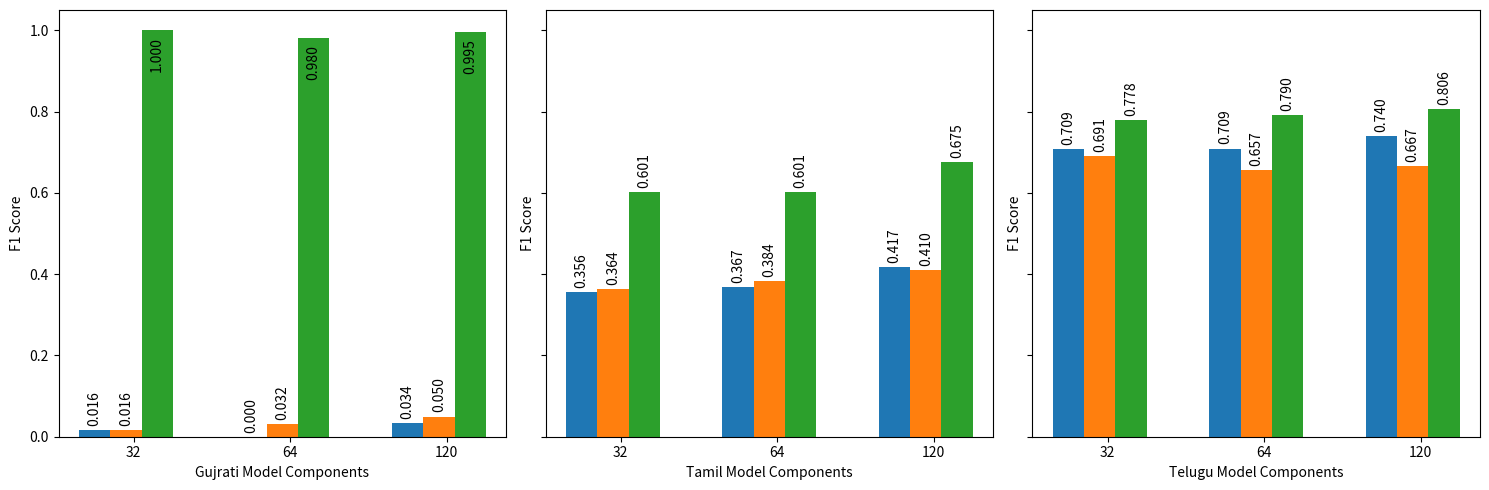

The matplotlib source for this figure:
import matplotlib.pyplot as plt

data = [
    ('Gujrati', 32, 13, 0.0161),
    # ('Gujrati', 32, 13, 0.0374),
    ('Gujrati', 64, 13, 0.0),
    #('Gujrati', 64, 13, 0.344),
    ('Gujrati', 120, 13, 0.0342),
    # ('Gujrati', 120, 13, 0.018),
    ('Gujrati', 32, 24, 0.0164),
    # ('Gujrati', 32, 24, 0.0183),
    ('Gujrati', 64, 24, 0.0315),
    # ('Gujrati', 64, 24, 0),
    ('Gujrati', 120, 24, 0.0496),
    # ('Gujrati', 120, 24, 0.0),
    ('Gujrati', 32, 39, 1.0),
    # ('Gujrati', 32, 39, 0.995),
    ('Gujrati', 64, 39, 0.9804),
    # ('Gujrati', 64, 39, 1.0),
    ('Gujrati', 120, 39, 0.995),
    # ('Gujrati', 120, 39, 1),
    ('Tamil', 32, 13, 0.3557),
    # ('Tamil', 32, 13, 0.4),
    ('Tamil', 64, 13, 0.3672),
    # ('Tamil', 64, 13, 0.417),
    ('Tamil', 120, 13, 0.4167),
    # ('Tamil', 120, 13, 0.398),
    ('Tamil', 32, 24, 0.3643),
    # ('Tamil', 32, 24, 0.404),
    ('Tamil', 64, 24, 0.3835),
    # ('Tamil', 64, 24, 0.405),
    ('Tamil', 120, 24, 0.4101),
    # ('Tamil', 120, 24, 0.4046),
    ('Tamil', 32, 39, 0.6014),
    # ('Tamil', 32, 39, 0.947),
    ('Tamil', 64, 39, 0.6014),
    # ('Tamil', 64, 39, 0.964),
    ('Tamil', 120, 39, 0.6755),
    # ('Tamil', 120, 39, 0.9247),
    ('Telugu', 32, 13, 0.7085),
    # ('Telugu', 32, 13, 0.774),
    ('Telugu', 64, 13, 0.7091),
    # ('Telugu', 64, 13, 0.755),
    ('Telugu', 120, 13, 0.7397),
    # ('Telugu', 120, 13, 0.771),
    ('Telugu', 32, 24, 0.6909),
    # ('Telugu', 32, 24, 0.77),
    ('Telugu', 64, 24, 0.657),
    # ('Telugu', 64, 24, 0.769),
    ('Telugu', 120, 24, 0.6667),
    # ('Telugu', 120, 24, 0.774),
    ('Telugu', 32, 39, 0.7782),
    # ('Telugu', 32, 39, 0.957),
    ('Telugu', 64, 39, 0.7905),
    # ('Telugu', 64, 39, 0.966),
    ('Telugu', 120, 39, 0.8065),
    # ('Telugu', 120, 39, 0.9345),
]

import numpy as np


# Extracting data for each language
languages = ['Gujrati', 'Tamil', 'Telugu']
models = [32, 64, 120]
features = [13, 24, 39]

# Grouping data by language
language_data = {}
for language in languages:
    language_data[language] = {}
    for model in models:
        language_data[language][model] = {}
        for feature in features:
            language_data[language][model][feature] = [d[3] for d in data if d[0] == language and d[1] == model and d[2] == feature]

# Plotting
fig, axs = plt.subplots(1, len(languages), figsize=(15, 5), sharey=True)

for i, language in enumerate(languages):
    ax = axs[i]
    ax.set_ylabel('F1 Score')
    ax.set_xlabel(f'{languages[i]} Model Components')
    ax.set_xticks(np.arange(len(models)) + 0.25)
    ax.set_xticklabels(['32', '64', '120'])
    
    for j, feature in enumerate(features):
        bar_width = 0.2
        index = np.arange(len(models)) + j * bar_width
        
        means = [np.mean(language_data[language][model][feature]) for model in models]
        rects = ax.bar(index, means, bar_width, label=f'{feature} PCA')
        
        for rect, mean in zip(rects, means):
            height = rect.get_height()
            if mean > 0.9:
                ax.annotate(f'{mean:.3f}', xy=(rect.get_x() + rect.get_width() / 2, height),
                            xytext=(0, -5), textcoords="offset points",
                            ha='center', va='top', rotation=90, color='black')
            else:
                ax.annotate(f'{mean:.3f}', xy=(rect.get_x() + rect.get_width() / 2, height),
                            xytext=(0, 3), textcoords="offset points",
                            ha='center', va='bottom', rotation=90, color='black')

plt.tight_layout()
plt.show()
